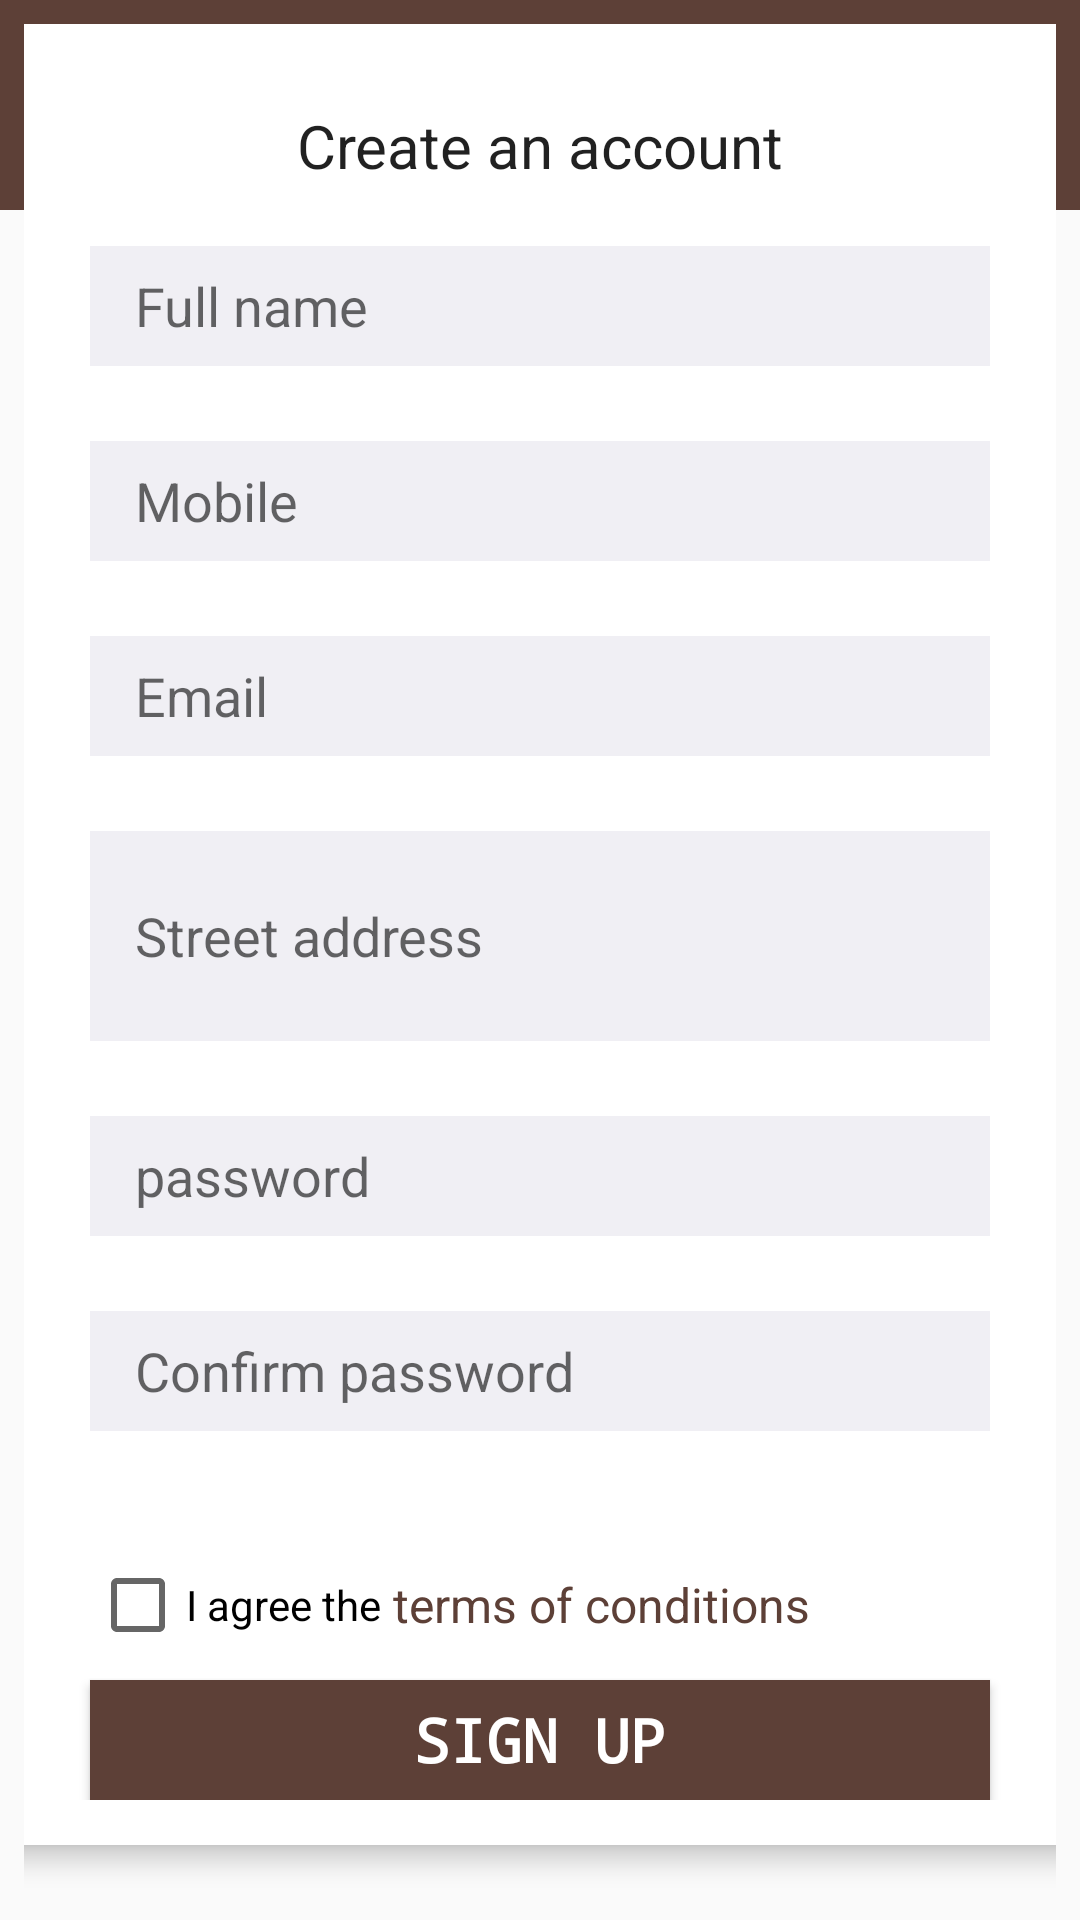

Reconstruct the res/layout file that produces this screen, plus the resources it refers to.
<!-- AndroidManifest.xml: application theme AppTheme -->
<!-- res/layout/activity_register.xml -->
<?xml version="1.0" encoding="utf-8"?>
<androidx.constraintlayout.widget.ConstraintLayout xmlns:android="http://schemas.android.com/apk/res/android"
    xmlns:app="http://schemas.android.com/apk/res-auto"
    xmlns:tools="http://schemas.android.com/tools"
    android:layout_width="match_parent"
    android:layout_height="match_parent"
    android:theme="@style/NoAction_bar"
    tools:context=".Login_part.RegisterActivity">

    <androidx.appcompat.widget.Toolbar
        android:id="@+id/title_toolbar"
        android:layout_width="match_parent"
        android:layout_height="70dp"
        android:background="@color/colorPrimaryDark"
        android:gravity="start"
        android:paddingTop="15dp"
        android:textAlignment="textStart"
        app:titleTextColor="@color/colorAccent"
        tools:ignore="MissingConstraints"></androidx.appcompat.widget.Toolbar>

    <LinearLayout
        android:layout_width="match_parent"
        android:layout_height="match_parent"
        android:gravity="center"
        android:orientation="vertical"
        android:padding="8dp">

        <androidx.cardview.widget.CardView
            android:layout_width="390dp"
            android:layout_height="610dp"
            android:layout_gravity="center"
            app:cardElevation="5dp"
            android:layout_marginTop="200dp"
            android:layout_marginBottom="220dp"
            android:background="@color/colorAccent"
            android:elevation="5dp"
            android:padding="10dp">

            <LinearLayout
                android:layout_width="match_parent"
                android:layout_height="wrap_content"
                android:orientation="vertical">

                <TextView
                    android:layout_width="match_parent"
                    android:layout_height="wrap_content"
                    android:layout_marginTop="30dp"
                    android:gravity="center_horizontal"
                    android:text="Create an account"
                    android:textAlignment="center"
                    android:textAppearance="@style/TextAppearance.AppCompat.Large"
                    android:textSize="20sp" />

                <EditText
                    android:id="@+id/fullNameId"
                    android:layout_width="300dp"
                    android:layout_height="40dp"
                    android:layout_marginLeft="45dp"
                    android:layout_marginTop="20dp"
                    android:background="#f0eff4"
                    android:gravity="center_vertical"
                    android:hint="Full name"
                    android:paddingLeft="15dp" />


                <EditText
                    android:id="@+id/mobileId"
                    android:layout_width="300dp"
                    android:layout_height="40dp"
                    android:layout_marginLeft="45dp"
                    android:layout_marginTop="25dp"
                    android:background="#f0eff4"
                    android:gravity="center_vertical"
                    android:hint="Mobile"
                    android:paddingLeft="15dp" />

                <EditText
                    android:id="@+id/emailId"
                    android:layout_width="300dp"
                    android:layout_height="40dp"
                    android:layout_marginLeft="45dp"
                    android:layout_marginTop="25dp"
                    android:background="#f0eff4"
                    android:gravity="center_vertical"
                    android:hint="Email"
                    android:paddingLeft="15dp" />


                <EditText
                    android:id="@+id/streetId"
                    android:layout_width="300dp"
                    android:layout_height="70dp"
                    android:layout_marginLeft="45dp"
                    android:layout_marginTop="25dp"
                    android:background="#f0eff4"
                    android:gravity="center_vertical"
                    android:hint="Street address"
                    android:paddingLeft="15dp" />




                <EditText
                    android:id="@+id/passwordId"
                    android:layout_width="300dp"
                    android:layout_height="40dp"
                    android:layout_marginLeft="45dp"
                    android:layout_marginTop="25dp"
                    android:background="#f0eff4"
                    android:gravity="center_vertical"
                    android:hint="password"
                    android:paddingLeft="15dp" />


                <EditText
                    android:id="@+id/confirmPassId"
                    android:layout_width="300dp"
                    android:layout_height="40dp"
                    android:layout_marginLeft="45dp"
                    android:layout_marginTop="25dp"
                    android:background="#f0eff4"
                    android:gravity="center_vertical"
                    android:hint="Confirm password"
                    android:paddingLeft="15dp" />

            </LinearLayout>
            <LinearLayout
                android:layout_width="match_parent"
                android:layout_height="wrap_content"
                android:layout_marginTop="50dp"
                android:orientation="horizontal">

                <CheckBox
                    android:layout_width="300dp"
                    android:layout_height="40dp"
                    android:layout_marginLeft="45dp"
                    android:layout_marginTop="460dp"
                    android:gravity="center_vertical"
                    android:text="I agree the" />

            </LinearLayout>

            <LinearLayout
                android:layout_width="match_parent"
                android:layout_height="wrap_content"
                android:orientation="vertical">

                <TextView

                    android:id="@+id/register_text"
                    android:layout_width="360dp"
                    android:layout_height="40dp"
                    android:layout_marginLeft="146dp"
                    android:layout_marginTop="519dp"
                    android:text="terms of conditions"
                    android:textColor="@color/colorPrimaryDark"
                    android:textSize="16dp" />
            </LinearLayout>

            <LinearLayout
                android:layout_width="match_parent"
                android:layout_height="wrap_content">

                <Button
                    android:id="@+id/register_Pager_signUp_Btn"
                    android:layout_width="300dp"
                    android:layout_height="40dp"
                    android:layout_marginLeft="45dp"
                    android:layout_marginTop="555dp"
                    android:background="@color/colorPrimaryDark"
                    android:fontFamily="monospace"
                    android:text="Sign Up"
                    android:textColor="@android:color/white"
                    android:textSize="20sp"
                    android:textStyle="bold" />

            </LinearLayout>


        </androidx.cardview.widget.CardView>

    </LinearLayout>


</androidx.constraintlayout.widget.ConstraintLayout>
<!-- resources referenced by this layout -->
<resources>
  <color name="colorAccent">#FFEB3B</color>
  <color name="colorPrimaryDark">#5D4037</color>
  <style name="NoAction_bar" parent="Theme.AppCompat.Light.NoActionBar">
          
          <item name="colorPrimary">@color/colorPrimary</item>
          <item name="colorPrimaryDark">@color/colorPrimaryDark</item>
          <item name="colorAccent">@color/colorAccent</item>
  
          <item name="android:windowActivityTransitions" tools:targetApi="lollipop">true</item>
          
  
      </style>
  <style name="AppTheme" parent="Theme.AppCompat.Light.DarkActionBar">
          
          <item name="colorPrimary">@color/colorPrimary</item>
          <item name="colorPrimaryDark">@color/colorPrimaryDark</item>
          <item name="colorAccent">@color/colorAccent</item>
  
          <item name="android:windowActivityTransitions" tools:targetApi="lollipop">true</item>
      </style>
  <color name="colorPrimary">#795548</color>
</resources>
